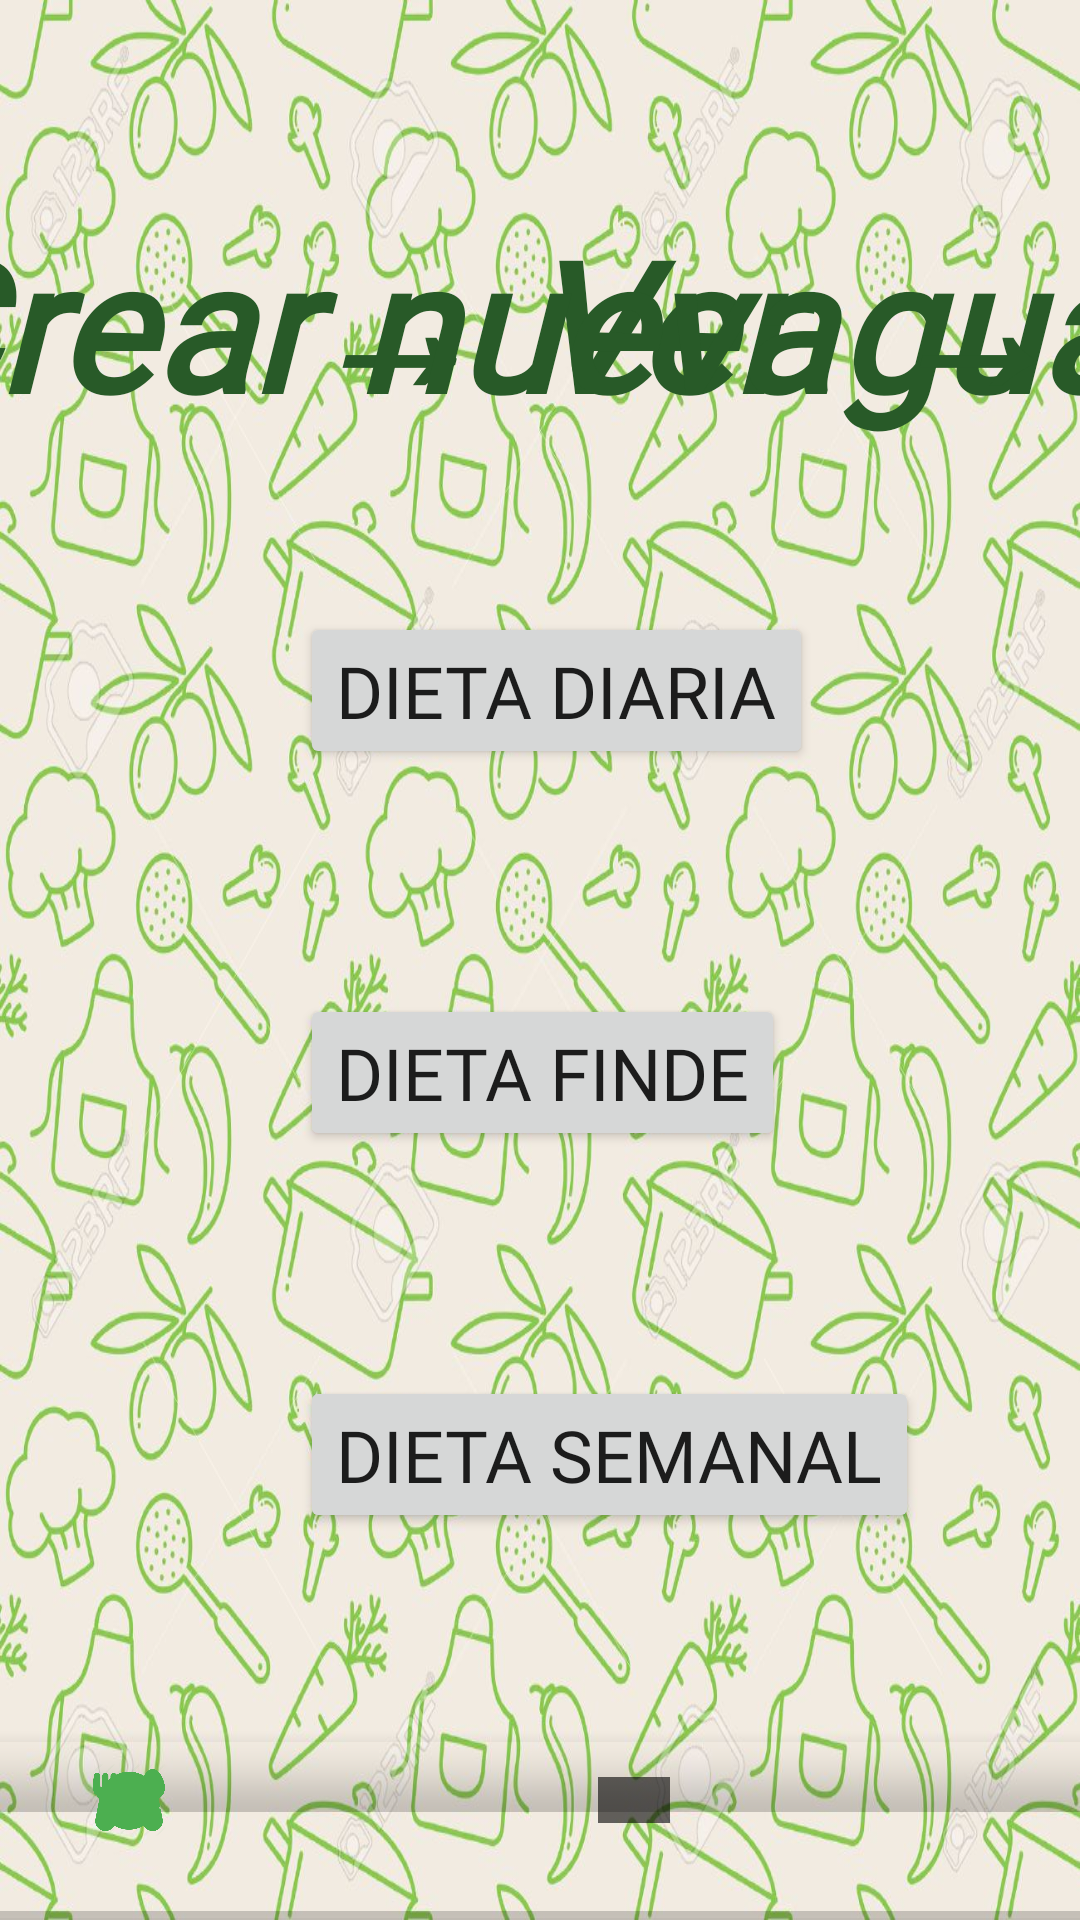

Write the Android layout XML for this screen, with the resource values it uses.
<!-- AndroidManifest.xml: application theme Theme.DietApp -->
<!-- res/layout/activity_dietario.xml -->
<?xml version="1.0" encoding="utf-8"?>
<androidx.constraintlayout.widget.ConstraintLayout xmlns:android="http://schemas.android.com/apk/res/android"
    xmlns:app="http://schemas.android.com/apk/res-auto"
    xmlns:tools="http://schemas.android.com/tools"
    android:layout_width="match_parent"
    android:layout_height="match_parent"
    android:background="@drawable/fondo"
    tools:context=".Dietario"
    tools:layout_editor_absoluteY="89dp">

    <TextView
        android:id="@+id/verGuardada"
        android:layout_width="500dp"
        android:layout_height="87dp"
        android:layout_marginStart="100dp"
        android:fontFamily="@font/toms_handwritten_new"
        android:shadowColor="#8BC34A"
        android:text="→ Ver guardada"
        android:textColor="@color/verde_oscuro"
        android:textSize="60dp"
        android:textStyle="bold|italic"
        app:layout_constraintBottom_toBottomOf="parent"
        app:layout_constraintEnd_toEndOf="parent"
        app:layout_constraintHorizontal_bias="0.0"
        app:layout_constraintStart_toStartOf="parent"
        app:layout_constraintTop_toTopOf="parent"
        app:layout_constraintVertical_bias="0.121" />

    <TextView
        android:id="@+id/crearNueva"
        android:layout_width="454dp"
        android:layout_height="87dp"
        android:layout_marginStart="150dp"
        android:fontFamily="@font/toms_handwritten_new"
        android:shadowColor="#8BC34A"
        android:text="Crear nueva →"
        android:textColor="@color/verde_oscuro"
        android:textSize="60dp"
        android:textStyle="bold|italic"
        app:layout_constraintBottom_toBottomOf="parent"
        app:layout_constraintEnd_toEndOf="parent"
        app:layout_constraintHorizontal_bias="0.781"
        app:layout_constraintStart_toStartOf="parent"
        app:layout_constraintTop_toTopOf="parent"
        app:layout_constraintVertical_bias="0.121" />

    <androidx.recyclerview.widget.RecyclerView
        android:id="@+id/RecyclerCargarDieta"
        android:layout_width="425dp"
        android:layout_height="370dp"
        android:layout_marginStart="500dp"
        android:layout_marginTop="50dp"
        android:layout_marginBottom="50dp"
        android:visibility="visible"
        app:layout_constraintBottom_toBottomOf="parent"
        app:layout_constraintEnd_toEndOf="parent"
        app:layout_constraintHorizontal_bias="0.501"
        app:layout_constraintStart_toStartOf="parent"
        app:layout_constraintTop_toBottomOf="@+id/crearNueva"
        app:layout_constraintVertical_bias="0.0" />

    <Button
        android:id="@+id/btnDiaria"
        android:layout_width="wrap_content"
        android:layout_height="wrap_content"
        android:layout_marginStart="100dp"
        android:layout_marginTop="50dp"
        android:fontFamily="@font/toms_handwritten_new"
        android:onClick="elegirDietaDiaria"
        android:text="Dieta Diaria"
        android:textSize="24sp"
        app:layout_constraintStart_toStartOf="parent"
        app:layout_constraintTop_toBottomOf="@+id/verGuardada" />

    <Button
        android:id="@+id/btnFinDe"
        android:layout_width="wrap_content"
        android:layout_height="wrap_content"
        android:layout_marginStart="100dp"
        android:layout_marginTop="75dp"
        android:fontFamily="@font/toms_handwritten_new"
        android:onClick="elegirDietaFinDe"
        android:text="Dieta FinDe"
        android:textSize="24sp"
        app:layout_constraintStart_toStartOf="parent"
        app:layout_constraintTop_toBottomOf="@+id/btnDiaria" />

    <Button
        android:id="@+id/btnSemanal"
        android:layout_width="wrap_content"
        android:layout_height="wrap_content"
        android:layout_marginStart="100dp"
        android:layout_marginTop="75dp"
        android:fontFamily="@font/toms_handwritten_new"
        android:onClick="elegirDietaSemanal"
        android:text="Dieta Semanal"
        android:textSize="24sp"
        app:layout_constraintStart_toStartOf="parent"
        app:layout_constraintTop_toBottomOf="@+id/btnFinDe" />

    <androidx.recyclerview.widget.RecyclerView
        android:id="@+id/reciclerListaRecetas"
        android:layout_width="300dp"
        android:layout_height="370dp"
        android:layout_marginTop="50dp"
        app:layout_constraintEnd_toEndOf="@+id/verGuardada"
        app:layout_constraintTop_toBottomOf="@+id/verGuardada">

    </androidx.recyclerview.widget.RecyclerView>

    <com.google.android.material.bottomnavigation.BottomNavigationView
        android:id="@+id/BotonNavegacion"
        style="@style/BotonNavegacion"
        android:layout_width="2000dp"
        android:layout_height="60dp"
        android:background="@android:color/transparent"
        app:layout_constraintBottom_toBottomOf="parent"
        app:layout_constraintEnd_toEndOf="parent"
        app:layout_constraintHorizontal_bias="0.481"
        app:layout_constraintStart_toStartOf="parent"
        app:menu="@menu/boton_navegacion" />

</androidx.constraintlayout.widget.ConstraintLayout>
<!-- resources referenced by this layout -->
<resources>
  <color name="verde_oscuro">#285A28</color>
  <!-- drawable fondo: jpg bitmap (drawable-v24, 240324 bytes) -->
  <style name="BotonNavegacion">
          <item name="android:background">@color/verde_oscuro</item>
        </style>
  <style name="Theme.DietApp" parent="Theme.MaterialComponents.DayNight.DarkActionBar">
          
          <item name="colorPrimary">@color/verde_medio</item>
          <item name="colorPrimaryVariant">@color/verde_oscuro</item>
          <item name="colorOnPrimary">@color/white</item>
          
          <item name="colorSecondary">@color/teal_200</item>
          <item name="colorSecondaryVariant">@color/teal_700</item>
          <item name="colorOnSecondary">@color/black</item>
          
          <item name="android:statusBarColor" tools:targetApi="l">?attr/colorPrimaryVariant</item>
          
      </style>
  <color name="verde_medio">#4CAF50</color>
  <color name="white">#FFFFFFFF</color>
  <color name="teal_200">#FF03DAC5</color>
  <color name="teal_700">#FF018786</color>
  <color name="black">#FF000000</color>
</resources>
